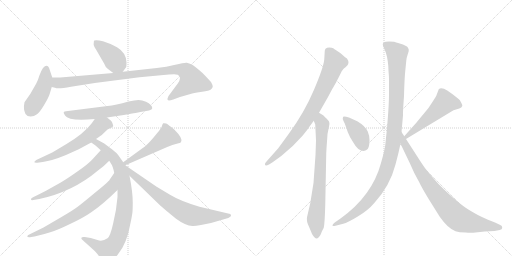
t = 0.00 s
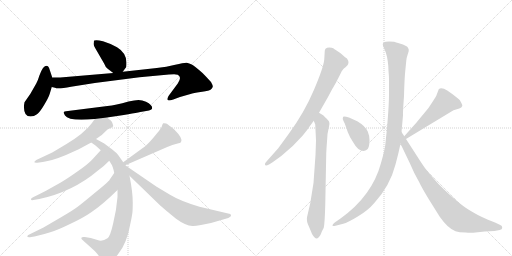
t = 2.55 s
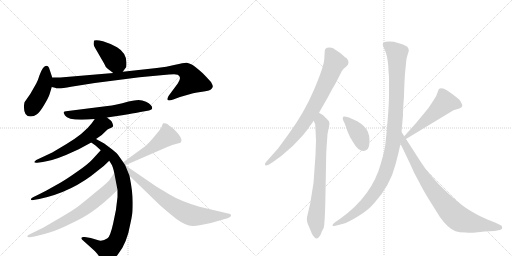
t = 5.10 s
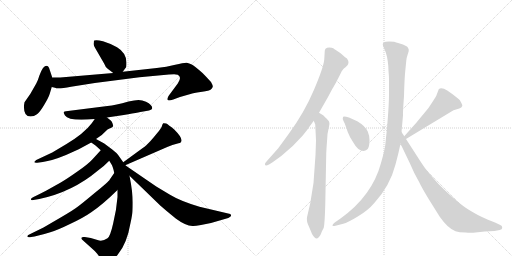
t = 7.66 s
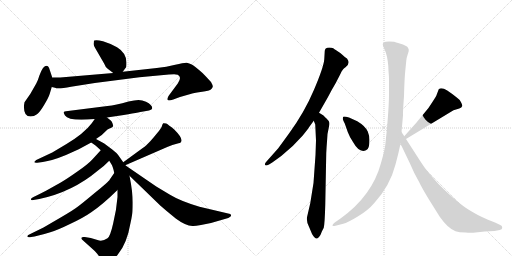
t = 10.21 s
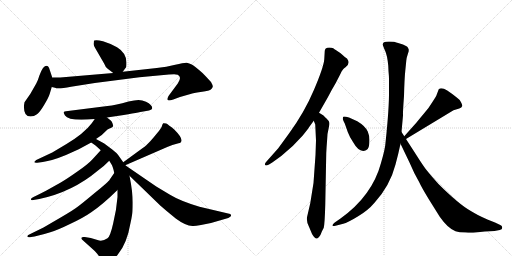
t = 12.76 s

The animated SVG that drew these frames (rendered in a browser with its animation timeline set to each time). Animation: 16 CSS @keyframes rules; one cycle of 12.76 s.

<svg version="1.1" viewBox="0 0 2048 1024" xmlns="http://www.w3.org/2000/svg">
  <g stroke="lightgray" stroke-dasharray="1,1" stroke-width="1" transform="scale(4, 4)">
    <line x1="0" y1="0" x2="256" y2="256"></line>
    <line x1="256" y1="0" x2="0" y2="256"></line>
    <line x1="128" y1="0" x2="128" y2="256"></line>
    <line x1="0" y1="128" x2="256" y2="128"></line>
    <line x1="256" y1="0" x2="512" y2="256"></line>
    <line x1="512" y1="0" x2="256" y2="256"></line>
    <line x1="384" y1="0" x2="384" y2="256"></line>
    <line x1="256" y1="128" x2="512" y2="128"></line>
  </g>
<g transform="scale(1, -1) translate(0, -850)">
   <style type="text/css">
    @keyframes keyframes0 {
      from {
       stroke: black;
       stroke-dashoffset: 403;
       stroke-width: 128;
       }
       57% {
       animation-timing-function: step-end;
       stroke: black;
       stroke-dashoffset: 0;
       stroke-width: 128;
       }
       to {
       stroke: black;
       stroke-width: 1024;
       }
       }
       #make-me-a-hanzi-animation-0 {
         animation: keyframes0 0.577962s both;
         animation-delay: 0.000000s;
         animation-timing-function: linear;
       }
    @keyframes keyframes1 {
      from {
       stroke: black;
       stroke-dashoffset: 437;
       stroke-width: 128;
       }
       59% {
       animation-timing-function: step-end;
       stroke: black;
       stroke-dashoffset: 0;
       stroke-width: 128;
       }
       to {
       stroke: black;
       stroke-width: 1024;
       }
       }
       #make-me-a-hanzi-animation-1 {
         animation: keyframes1 0.605632s both;
         animation-delay: 0.577962s;
         animation-timing-function: linear;
       }
    @keyframes keyframes2 {
      from {
       stroke: black;
       stroke-dashoffset: 960;
       stroke-width: 128;
       }
       76% {
       animation-timing-function: step-end;
       stroke: black;
       stroke-dashoffset: 0;
       stroke-width: 128;
       }
       to {
       stroke: black;
       stroke-width: 1024;
       }
       }
       #make-me-a-hanzi-animation-2 {
         animation: keyframes2 1.031250s both;
         animation-delay: 1.183594s;
         animation-timing-function: linear;
       }
    @keyframes keyframes3 {
      from {
       stroke: black;
       stroke-dashoffset: 597;
       stroke-width: 128;
       }
       66% {
       animation-timing-function: step-end;
       stroke: black;
       stroke-dashoffset: 0;
       stroke-width: 128;
       }
       to {
       stroke: black;
       stroke-width: 1024;
       }
       }
       #make-me-a-hanzi-animation-3 {
         animation: keyframes3 0.735840s both;
         animation-delay: 2.214844s;
         animation-timing-function: linear;
       }
    @keyframes keyframes4 {
      from {
       stroke: black;
       stroke-dashoffset: 596;
       stroke-width: 128;
       }
       66% {
       animation-timing-function: step-end;
       stroke: black;
       stroke-dashoffset: 0;
       stroke-width: 128;
       }
       to {
       stroke: black;
       stroke-width: 1024;
       }
       }
       #make-me-a-hanzi-animation-4 {
         animation: keyframes4 0.735026s both;
         animation-delay: 2.950684s;
         animation-timing-function: linear;
       }
    @keyframes keyframes5 {
      from {
       stroke: black;
       stroke-dashoffset: 866;
       stroke-width: 128;
       }
       74% {
       animation-timing-function: step-end;
       stroke: black;
       stroke-dashoffset: 0;
       stroke-width: 128;
       }
       to {
       stroke: black;
       stroke-width: 1024;
       }
       }
       #make-me-a-hanzi-animation-5 {
         animation: keyframes5 0.954753s both;
         animation-delay: 3.685710s;
         animation-timing-function: linear;
       }
    @keyframes keyframes6 {
      from {
       stroke: black;
       stroke-dashoffset: 602;
       stroke-width: 128;
       }
       66% {
       animation-timing-function: step-end;
       stroke: black;
       stroke-dashoffset: 0;
       stroke-width: 128;
       }
       to {
       stroke: black;
       stroke-width: 1024;
       }
       }
       #make-me-a-hanzi-animation-6 {
         animation: keyframes6 0.739909s both;
         animation-delay: 4.640462s;
         animation-timing-function: linear;
       }
    @keyframes keyframes7 {
      from {
       stroke: black;
       stroke-dashoffset: 692;
       stroke-width: 128;
       }
       69% {
       animation-timing-function: step-end;
       stroke: black;
       stroke-dashoffset: 0;
       stroke-width: 128;
       }
       to {
       stroke: black;
       stroke-width: 1024;
       }
       }
       #make-me-a-hanzi-animation-7 {
         animation: keyframes7 0.813151s both;
         animation-delay: 5.380371s;
         animation-timing-function: linear;
       }
    @keyframes keyframes8 {
      from {
       stroke: black;
       stroke-dashoffset: 502;
       stroke-width: 128;
       }
       62% {
       animation-timing-function: step-end;
       stroke: black;
       stroke-dashoffset: 0;
       stroke-width: 128;
       }
       to {
       stroke: black;
       stroke-width: 1024;
       }
       }
       #make-me-a-hanzi-animation-8 {
         animation: keyframes8 0.658529s both;
         animation-delay: 6.193522s;
         animation-timing-function: linear;
       }
    @keyframes keyframes9 {
      from {
       stroke: black;
       stroke-dashoffset: 732;
       stroke-width: 128;
       }
       70% {
       animation-timing-function: step-end;
       stroke: black;
       stroke-dashoffset: 0;
       stroke-width: 128;
       }
       to {
       stroke: black;
       stroke-width: 1024;
       }
       }
       #make-me-a-hanzi-animation-9 {
         animation: keyframes9 0.845703s both;
         animation-delay: 6.852051s;
         animation-timing-function: linear;
       }
    @keyframes keyframes10 {
      from {
       stroke: black;
       stroke-dashoffset: 803;
       stroke-width: 128;
       }
       72% {
       animation-timing-function: step-end;
       stroke: black;
       stroke-dashoffset: 0;
       stroke-width: 128;
       }
       to {
       stroke: black;
       stroke-width: 1024;
       }
       }
       #make-me-a-hanzi-animation-10 {
         animation: keyframes10 0.903483s both;
         animation-delay: 7.697754s;
         animation-timing-function: linear;
       }
    @keyframes keyframes11 {
      from {
       stroke: black;
       stroke-dashoffset: 742;
       stroke-width: 128;
       }
       71% {
       animation-timing-function: step-end;
       stroke: black;
       stroke-dashoffset: 0;
       stroke-width: 128;
       }
       to {
       stroke: black;
       stroke-width: 1024;
       }
       }
       #make-me-a-hanzi-animation-11 {
         animation: keyframes11 0.853841s both;
         animation-delay: 8.601237s;
         animation-timing-function: linear;
       }
    @keyframes keyframes12 {
      from {
       stroke: black;
       stroke-dashoffset: 392;
       stroke-width: 128;
       }
       56% {
       animation-timing-function: step-end;
       stroke: black;
       stroke-dashoffset: 0;
       stroke-width: 128;
       }
       to {
       stroke: black;
       stroke-width: 1024;
       }
       }
       #make-me-a-hanzi-animation-12 {
         animation: keyframes12 0.569010s both;
         animation-delay: 9.455078s;
         animation-timing-function: linear;
       }
    @keyframes keyframes13 {
      from {
       stroke: black;
       stroke-dashoffset: 518;
       stroke-width: 128;
       }
       63% {
       animation-timing-function: step-end;
       stroke: black;
       stroke-dashoffset: 0;
       stroke-width: 128;
       }
       to {
       stroke: black;
       stroke-width: 1024;
       }
       }
       #make-me-a-hanzi-animation-13 {
         animation: keyframes13 0.671549s both;
         animation-delay: 10.024089s;
         animation-timing-function: linear;
       }
    @keyframes keyframes14 {
      from {
       stroke: black;
       stroke-dashoffset: 1093;
       stroke-width: 128;
       }
       78% {
       animation-timing-function: step-end;
       stroke: black;
       stroke-dashoffset: 0;
       stroke-width: 128;
       }
       to {
       stroke: black;
       stroke-width: 1024;
       }
       }
       #make-me-a-hanzi-animation-14 {
         animation: keyframes14 1.139486s both;
         animation-delay: 10.695638s;
         animation-timing-function: linear;
       }
    @keyframes keyframes15 {
      from {
       stroke: black;
       stroke-dashoffset: 829;
       stroke-width: 128;
       }
       73% {
       animation-timing-function: step-end;
       stroke: black;
       stroke-dashoffset: 0;
       stroke-width: 128;
       }
       to {
       stroke: black;
       stroke-width: 1024;
       }
       }
       #make-me-a-hanzi-animation-15 {
         animation: keyframes15 0.924642s both;
         animation-delay: 11.835124s;
         animation-timing-function: linear;
       }
</style>
<path d="M 432 574 L 453 558 C 475 541 475 541 491 563 L 505 582 Q 506 587 506 600 Q 505 639 468 661 Q 439 677 412 685 Q 386 692 377 688 Q 375 687 375 678 Q 372 670 384 652 L 417 595 Q 421 582 432 574 Z" fill="lightgray"></path> 
<path d="M 209 540 L 199 570 Q 191 599 172 578 Q 165 568 158 549 Q 152 529 145 516 L 121 474 L 98 441 Q 92 413 102 394 Q 109 384 122 384 Q 136 384 148 393 Q 160 402 177 431 Q 194 459 199 475 L 207 502 L 209 540 Z" fill="lightgray"></path> 
<path d="M 453 558 L 241 540 L 209 540 C 179 540 178 509 207 502 L 220 499 Q 230 493 284 503 Q 338 512 379 518 L 558 541 L 676 552 Q 707 554 711 551 Q 729 542 711 516 L 674 466 Q 668 454 671 450 Q 674 446 693 452 L 720 462 L 762 474 Q 773 478 802 482 Q 831 485 842 491 Q 850 498 851 503 Q 852 508 844 522 Q 826 542 810 558 Q 777 587 767 592 Q 757 597 747 599 Q 737 600 701 591 Q 666 582 627 578 L 491 563 L 453 558 Z" fill="lightgray"></path> 
<path d="M 428 380 L 495 390 Q 571 403 573 404 L 596 408 Q 609 411 609 417 Q 609 431 584 443 Q 569 450 554 450 Q 539 450 514 444 Q 462 429 430 426 L 264 405 Q 258 404 255 402 Q 253 400 260 388 Q 275 364 379 374 L 428 380 Z" fill="lightgray"></path> 
<path d="M 384 294 L 407 310 L 430 332 Q 453 342 453 346 Q 449 367 438 372 L 428 380 C 405 399 396 399 379 374 L 367 357 Q 336 316 266 274 L 209 240 L 145 210 Q 138 205 137 202 Q 137 198 149 199 L 171 202 Q 208 207 264 230 L 315 253 L 365 280 L 384 294 Z" fill="lightgray"></path> 
<path d="M 493 201 L 474 228 Q 470 236 449 252 L 417 276 L 384 294 C 358 308 340 297 365 280 L 382 268 L 403 249 L 437 207 L 445 194 Q 451 187 457 158 L 470 90 L 470 62 Q 466 11 453 -42 Q 441 -96 430 -103 Q 409 -118 390 -110 L 363 -102 L 339 -98 Q 328 -97 327 -100 Q 323 -103 329 -109 L 379 -154 Q 393 -169 397 -177 L 411 -194 L 421 -204 Q 427 -207 444 -194 Q 461 -182 472 -167 Q 508 -124 522 -42 Q 526 -24 528 -11 Q 531 1 531 41 Q 531 81 518 147 L 501 189 L 493 201 Z" fill="lightgray"></path> 
<path d="M 403 249 L 371 214 Q 352 193 311 165 Q 270 136 243 120 L 184 87 Q 145 67 136 63 Q 127 59 125 56 Q 123 52 125 50 Q 128 49 134 50 L 157 54 Q 290 82 392 168 Q 419 188 437 207 C 458 228 423 271 403 249 Z" fill="lightgray"></path> 
<path d="M 457 158 L 439 132 Q 436 124 381 80 Q 327 35 312 24 Q 297 12 246 -18 L 174 -60 L 119 -87 Q 109 -91 109 -96 Q 111 -101 125 -98 L 138 -96 Q 174 -88 201 -79 Q 229 -71 280 -46 Q 332 -22 365 1 Q 411 32 470 90 C 492 111 474 183 457 158 Z" fill="lightgray"></path> 
<path d="M 501 189 L 669 262 Q 691 272 707 275 Q 723 278 724 282 Q 734 295 697 332 Q 674 351 665 356 Q 656 358 653 357 Q 650 355 648 347 Q 647 339 629 318 Q 618 304 602 286 Q 582 265 571 258 L 493 201 C 469 183 473 177 501 189 Z" fill="lightgray"></path> 
<path d="M 518 147 L 642 27 Q 654 16 703 -24 Q 742 -53 770 -54 Q 778 -55 804 -50 L 844 -42 L 913 -22 Q 924 -17 924 -13 Q 925 -10 921 -6 L 798 23 Q 721 46 680 71 L 625 104 L 501 189 C 476 206 496 168 518 147 Z" fill="lightgray"></path> 
<path d="M 1239 345 L 1255 367 L 1276 399 L 1312 462 Q 1325 488 1343 518 L 1361 553 Q 1366 566 1372 572 Q 1374 576 1382 581 Q 1403 595 1388 616 Q 1384 618 1361 638 L 1343 650 Q 1338 653 1333 657 Q 1328 660 1317 660 Q 1307 660 1302 655 Q 1299 649 1299 646 L 1297 612 Q 1294 580 1256 491 Q 1218 401 1156 316 L 1113 257 L 1066 204 Q 1058 196 1060 191 Q 1062 185 1076 192 L 1089 200 L 1125 226 Q 1172 263 1211 308 Q 1238 342 1239 345 Z" fill="lightgray"></path> 
<path d="M 1255 367 L 1261 352 L 1264 288 L 1262 230 L 1254 118 L 1241 37 L 1228 -19 Q 1225 -35 1236 -57 L 1244 -76 Q 1247 -86 1254 -95 Q 1262 -105 1266 -104 Q 1270 -104 1276 -98 Q 1282 -92 1285 -82 Q 1289 -72 1290 -71 L 1295 -61 Q 1299 -43 1301 30 L 1305 238 Q 1306 260 1308 284 L 1310 314 L 1316 344 Q 1319 355 1317 361 Q 1316 366 1305 377 Q 1294 387 1294 388 L 1276 399 C 1250 415 1244 395 1255 367 Z" fill="lightgray"></path> 
<path d="M 1429 365 L 1396 380 Q 1376 386 1373 383 Q 1371 380 1371 374 Q 1373 368 1379 356 L 1391 322 Q 1398 303 1412 282 Q 1437 237 1464 249 Q 1478 252 1478 290 Q 1478 307 1471 324 Q 1461 346 1429 365 Z" fill="lightgray"></path> 
<path d="M 1624 294 L 1814 409 L 1837 416 Q 1847 419 1849 426 Q 1850 430 1844 441 Q 1839 452 1827 460 Q 1813 472 1789 488 Q 1765 503 1755 493 L 1747 472 Q 1746 467 1731 444 Q 1717 420 1695 395 Q 1673 369 1667 361 L 1617 305 C 1597 283 1598 278 1624 294 Z" fill="lightgray"></path> 
<path d="M 1553 588 L 1554 566 Q 1556 545 1556 534 L 1556 489 Q 1557 418 1542 279 Q 1541 256 1524 198 Q 1489 67 1362 -24 L 1339 -40 Q 1329 -48 1330 -52 Q 1330 -56 1342 -53 L 1373 -45 Q 1390 -41 1431 -16 Q 1472 8 1498 39 Q 1560 107 1582 192 Q 1593 232 1602 275 L 1606 322 L 1612 388 Q 1611 400 1616 466 Q 1618 539 1621 566 L 1625 606 Q 1626 619 1631 633 Q 1636 647 1635 651 Q 1635 654 1630 662 Q 1624 668 1602 675 Q 1581 682 1576 683 Q 1571 684 1556 684 Q 1541 684 1536 681 Q 1531 678 1531 672 Q 1532 666 1540 648 Q 1549 629 1553 588 Z" fill="lightgray"></path> 
<path d="M 1602 275 L 1638 200 Q 1656 157 1677 121 Q 1685 103 1714 55 L 1759 -17 Q 1791 -63 1822 -75 Q 1836 -80 1862 -80 Q 1884 -82 1902 -80 L 1939 -76 L 1978 -74 L 1999 -70 Q 2009 -69 2009 -61 Q 2009 -53 2001 -50 L 1980 -40 L 1952 -29 Q 1906 -9 1885 5 Q 1836 32 1754 114 Q 1719 153 1706 170 Q 1693 186 1664 232 L 1624 294 L 1617 305 L 1606 322 C 1590 347 1589 302 1602 275 Z" fill="lightgray"></path> 
      <clipPath id="make-me-a-hanzi-clip-0">
      <path d="M 432 574 L 453 558 C 475 541 475 541 491 563 L 505 582 Q 506 587 506 600 Q 505 639 468 661 Q 439 677 412 685 Q 386 692 377 688 Q 375 687 375 678 Q 372 670 384 652 L 417 595 Q 421 582 432 574 Z" fill="lightgray"></path>
      </clipPath>
      <path clip-path="url(#make-me-a-hanzi-clip-0)" d="M 382 682 L 443 630 L 483 576 " fill="none" id="make-me-a-hanzi-animation-0" stroke-dasharray="275 550" stroke-linecap="round"></path>

      <clipPath id="make-me-a-hanzi-clip-1">
      <path d="M 209 540 L 199 570 Q 191 599 172 578 Q 165 568 158 549 Q 152 529 145 516 L 121 474 L 98 441 Q 92 413 102 394 Q 109 384 122 384 Q 136 384 148 393 Q 160 402 177 431 Q 194 459 199 475 L 207 502 L 209 540 Z" fill="lightgray"></path>
      </clipPath>
      <path clip-path="url(#make-me-a-hanzi-clip-1)" d="M 185 573 L 175 504 L 121 407 " fill="none" id="make-me-a-hanzi-animation-1" stroke-dasharray="309 618" stroke-linecap="round"></path>

      <clipPath id="make-me-a-hanzi-clip-2">
      <path d="M 453 558 L 241 540 L 209 540 C 179 540 178 509 207 502 L 220 499 Q 230 493 284 503 Q 338 512 379 518 L 558 541 L 676 552 Q 707 554 711 551 Q 729 542 711 516 L 674 466 Q 668 454 671 450 Q 674 446 693 452 L 720 462 L 762 474 Q 773 478 802 482 Q 831 485 842 491 Q 850 498 851 503 Q 852 508 844 522 Q 826 542 810 558 Q 777 587 767 592 Q 757 597 747 599 Q 737 600 701 591 Q 666 582 627 578 L 491 563 L 453 558 Z" fill="lightgray"></path>
      </clipPath>
      <path clip-path="url(#make-me-a-hanzi-clip-2)" d="M 214 533 L 227 520 L 240 518 L 716 574 L 743 566 L 768 526 L 675 454 " fill="none" id="make-me-a-hanzi-animation-2" stroke-dasharray="832 1664" stroke-linecap="round"></path>

      <clipPath id="make-me-a-hanzi-clip-3">
      <path d="M 428 380 L 495 390 Q 571 403 573 404 L 596 408 Q 609 411 609 417 Q 609 431 584 443 Q 569 450 554 450 Q 539 450 514 444 Q 462 429 430 426 L 264 405 Q 258 404 255 402 Q 253 400 260 388 Q 275 364 379 374 L 428 380 Z" fill="lightgray"></path>
      </clipPath>
      <path clip-path="url(#make-me-a-hanzi-clip-3)" d="M 262 397 L 293 390 L 343 392 L 505 414 L 540 424 L 566 426 L 598 419 " fill="none" id="make-me-a-hanzi-animation-3" stroke-dasharray="469 938" stroke-linecap="round"></path>

      <clipPath id="make-me-a-hanzi-clip-4">
      <path d="M 384 294 L 407 310 L 430 332 Q 453 342 453 346 Q 449 367 438 372 L 428 380 C 405 399 396 399 379 374 L 367 357 Q 336 316 266 274 L 209 240 L 145 210 Q 138 205 137 202 Q 137 198 149 199 L 171 202 Q 208 207 264 230 L 315 253 L 365 280 L 384 294 Z" fill="lightgray"></path>
      </clipPath>
      <path clip-path="url(#make-me-a-hanzi-clip-4)" d="M 442 352 L 421 355 L 401 346 L 347 299 L 288 263 L 222 230 L 144 203 " fill="none" id="make-me-a-hanzi-animation-4" stroke-dasharray="468 936" stroke-linecap="round"></path>

      <clipPath id="make-me-a-hanzi-clip-5">
      <path d="M 493 201 L 474 228 Q 470 236 449 252 L 417 276 L 384 294 C 358 308 340 297 365 280 L 382 268 L 403 249 L 437 207 L 445 194 Q 451 187 457 158 L 470 90 L 470 62 Q 466 11 453 -42 Q 441 -96 430 -103 Q 409 -118 390 -110 L 363 -102 L 339 -98 Q 328 -97 327 -100 Q 323 -103 329 -109 L 379 -154 Q 393 -169 397 -177 L 411 -194 L 421 -204 Q 427 -207 444 -194 Q 461 -182 472 -167 Q 508 -124 522 -42 Q 526 -24 528 -11 Q 531 1 531 41 Q 531 81 518 147 L 501 189 L 493 201 Z" fill="lightgray"></path>
      </clipPath>
      <path clip-path="url(#make-me-a-hanzi-clip-5)" d="M 372 281 L 385 280 L 414 261 L 455 219 L 477 182 L 498 99 L 500 32 L 476 -89 L 446 -139 L 427 -150 L 334 -103 " fill="none" id="make-me-a-hanzi-animation-5" stroke-dasharray="738 1476" stroke-linecap="round"></path>

      <clipPath id="make-me-a-hanzi-clip-6">
      <path d="M 403 249 L 371 214 Q 352 193 311 165 Q 270 136 243 120 L 184 87 Q 145 67 136 63 Q 127 59 125 56 Q 123 52 125 50 Q 128 49 134 50 L 157 54 Q 290 82 392 168 Q 419 188 437 207 C 458 228 423 271 403 249 Z" fill="lightgray"></path>
      </clipPath>
      <path clip-path="url(#make-me-a-hanzi-clip-6)" d="M 402 239 L 402 209 L 324 145 L 234 94 L 130 53 " fill="none" id="make-me-a-hanzi-animation-6" stroke-dasharray="474 948" stroke-linecap="round"></path>

      <clipPath id="make-me-a-hanzi-clip-7">
      <path d="M 457 158 L 439 132 Q 436 124 381 80 Q 327 35 312 24 Q 297 12 246 -18 L 174 -60 L 119 -87 Q 109 -91 109 -96 Q 111 -101 125 -98 L 138 -96 Q 174 -88 201 -79 Q 229 -71 280 -46 Q 332 -22 365 1 Q 411 32 470 90 C 492 111 474 183 457 158 Z" fill="lightgray"></path>
      </clipPath>
      <path clip-path="url(#make-me-a-hanzi-clip-7)" d="M 454 150 L 446 106 L 439 96 L 356 25 L 292 -17 L 222 -53 L 169 -77 L 115 -92 " fill="none" id="make-me-a-hanzi-animation-7" stroke-dasharray="564 1128" stroke-linecap="round"></path>

      <clipPath id="make-me-a-hanzi-clip-8">
      <path d="M 501 189 L 669 262 Q 691 272 707 275 Q 723 278 724 282 Q 734 295 697 332 Q 674 351 665 356 Q 656 358 653 357 Q 650 355 648 347 Q 647 339 629 318 Q 618 304 602 286 Q 582 265 571 258 L 493 201 C 469 183 473 177 501 189 Z" fill="lightgray"></path>
      </clipPath>
      <path clip-path="url(#make-me-a-hanzi-clip-8)" d="M 715 289 L 669 305 L 598 253 L 503 199 " fill="none" id="make-me-a-hanzi-animation-8" stroke-dasharray="374 748" stroke-linecap="round"></path>

      <clipPath id="make-me-a-hanzi-clip-9">
      <path d="M 518 147 L 642 27 Q 654 16 703 -24 Q 742 -53 770 -54 Q 778 -55 804 -50 L 844 -42 L 913 -22 Q 924 -17 924 -13 Q 925 -10 921 -6 L 798 23 Q 721 46 680 71 L 625 104 L 501 189 C 476 206 496 168 518 147 Z" fill="lightgray"></path>
      </clipPath>
      <path clip-path="url(#make-me-a-hanzi-clip-9)" d="M 506 183 L 544 140 L 672 40 L 733 3 L 778 -13 L 915 -13 " fill="none" id="make-me-a-hanzi-animation-9" stroke-dasharray="604 1208" stroke-linecap="round"></path>

      <clipPath id="make-me-a-hanzi-clip-10">
      <path d="M 1239 345 L 1255 367 L 1276 399 L 1312 462 Q 1325 488 1343 518 L 1361 553 Q 1366 566 1372 572 Q 1374 576 1382 581 Q 1403 595 1388 616 Q 1384 618 1361 638 L 1343 650 Q 1338 653 1333 657 Q 1328 660 1317 660 Q 1307 660 1302 655 Q 1299 649 1299 646 L 1297 612 Q 1294 580 1256 491 Q 1218 401 1156 316 L 1113 257 L 1066 204 Q 1058 196 1060 191 Q 1062 185 1076 192 L 1089 200 L 1125 226 Q 1172 263 1211 308 Q 1238 342 1239 345 Z" fill="lightgray"></path>
      </clipPath>
      <path clip-path="url(#make-me-a-hanzi-clip-10)" d="M 1313 646 L 1339 600 L 1255 419 L 1200 332 L 1170 296 L 1120 242 L 1066 196 " fill="none" id="make-me-a-hanzi-animation-10" stroke-dasharray="675 1350" stroke-linecap="round"></path>

      <clipPath id="make-me-a-hanzi-clip-11">
      <path d="M 1255 367 L 1261 352 L 1264 288 L 1262 230 L 1254 118 L 1241 37 L 1228 -19 Q 1225 -35 1236 -57 L 1244 -76 Q 1247 -86 1254 -95 Q 1262 -105 1266 -104 Q 1270 -104 1276 -98 Q 1282 -92 1285 -82 Q 1289 -72 1290 -71 L 1295 -61 Q 1299 -43 1301 30 L 1305 238 Q 1306 260 1308 284 L 1310 314 L 1316 344 Q 1319 355 1317 361 Q 1316 366 1305 377 Q 1294 387 1294 388 L 1276 399 C 1250 415 1244 395 1255 367 Z" fill="lightgray"></path>
      </clipPath>
      <path clip-path="url(#make-me-a-hanzi-clip-11)" d="M 1277 391 L 1289 342 L 1279 112 L 1263 -29 L 1266 -92 " fill="none" id="make-me-a-hanzi-animation-11" stroke-dasharray="614 1228" stroke-linecap="round"></path>

      <clipPath id="make-me-a-hanzi-clip-12">
      <path d="M 1429 365 L 1396 380 Q 1376 386 1373 383 Q 1371 380 1371 374 Q 1373 368 1379 356 L 1391 322 Q 1398 303 1412 282 Q 1437 237 1464 249 Q 1478 252 1478 290 Q 1478 307 1471 324 Q 1461 346 1429 365 Z" fill="lightgray"></path>
      </clipPath>
      <path clip-path="url(#make-me-a-hanzi-clip-12)" d="M 1377 377 L 1428 324 L 1456 268 " fill="none" id="make-me-a-hanzi-animation-12" stroke-dasharray="264 528" stroke-linecap="round"></path>

      <clipPath id="make-me-a-hanzi-clip-13">
      <path d="M 1624 294 L 1814 409 L 1837 416 Q 1847 419 1849 426 Q 1850 430 1844 441 Q 1839 452 1827 460 Q 1813 472 1789 488 Q 1765 503 1755 493 L 1747 472 Q 1746 467 1731 444 Q 1717 420 1695 395 Q 1673 369 1667 361 L 1617 305 C 1597 283 1598 278 1624 294 Z" fill="lightgray"></path>
      </clipPath>
      <path clip-path="url(#make-me-a-hanzi-clip-13)" d="M 1836 430 L 1780 440 L 1627 304 " fill="none" id="make-me-a-hanzi-animation-13" stroke-dasharray="390 780" stroke-linecap="round"></path>

      <clipPath id="make-me-a-hanzi-clip-14">
      <path d="M 1553 588 L 1554 566 Q 1556 545 1556 534 L 1556 489 Q 1557 418 1542 279 Q 1541 256 1524 198 Q 1489 67 1362 -24 L 1339 -40 Q 1329 -48 1330 -52 Q 1330 -56 1342 -53 L 1373 -45 Q 1390 -41 1431 -16 Q 1472 8 1498 39 Q 1560 107 1582 192 Q 1593 232 1602 275 L 1606 322 L 1612 388 Q 1611 400 1616 466 Q 1618 539 1621 566 L 1625 606 Q 1626 619 1631 633 Q 1636 647 1635 651 Q 1635 654 1630 662 Q 1624 668 1602 675 Q 1581 682 1576 683 Q 1571 684 1556 684 Q 1541 684 1536 681 Q 1531 678 1531 672 Q 1532 666 1540 648 Q 1549 629 1553 588 Z" fill="lightgray"></path>
      </clipPath>
      <path clip-path="url(#make-me-a-hanzi-clip-14)" d="M 1543 671 L 1588 635 L 1581 371 L 1571 272 L 1553 192 L 1525 123 L 1468 41 L 1415 -6 L 1336 -47 " fill="none" id="make-me-a-hanzi-animation-14" stroke-dasharray="965 1930" stroke-linecap="round"></path>

      <clipPath id="make-me-a-hanzi-clip-15">
      <path d="M 1602 275 L 1638 200 Q 1656 157 1677 121 Q 1685 103 1714 55 L 1759 -17 Q 1791 -63 1822 -75 Q 1836 -80 1862 -80 Q 1884 -82 1902 -80 L 1939 -76 L 1978 -74 L 1999 -70 Q 2009 -69 2009 -61 Q 2009 -53 2001 -50 L 1980 -40 L 1952 -29 Q 1906 -9 1885 5 Q 1836 32 1754 114 Q 1719 153 1706 170 Q 1693 186 1664 232 L 1624 294 L 1617 305 L 1606 322 C 1590 347 1589 302 1602 275 Z" fill="lightgray"></path>
      </clipPath>
      <path clip-path="url(#make-me-a-hanzi-clip-15)" d="M 1611 307 L 1618 275 L 1689 150 L 1738 81 L 1812 -6 L 1834 -24 L 1872 -38 L 1999 -60 " fill="none" id="make-me-a-hanzi-animation-15" stroke-dasharray="701 1402" stroke-linecap="round"></path>

</g>
</svg>
